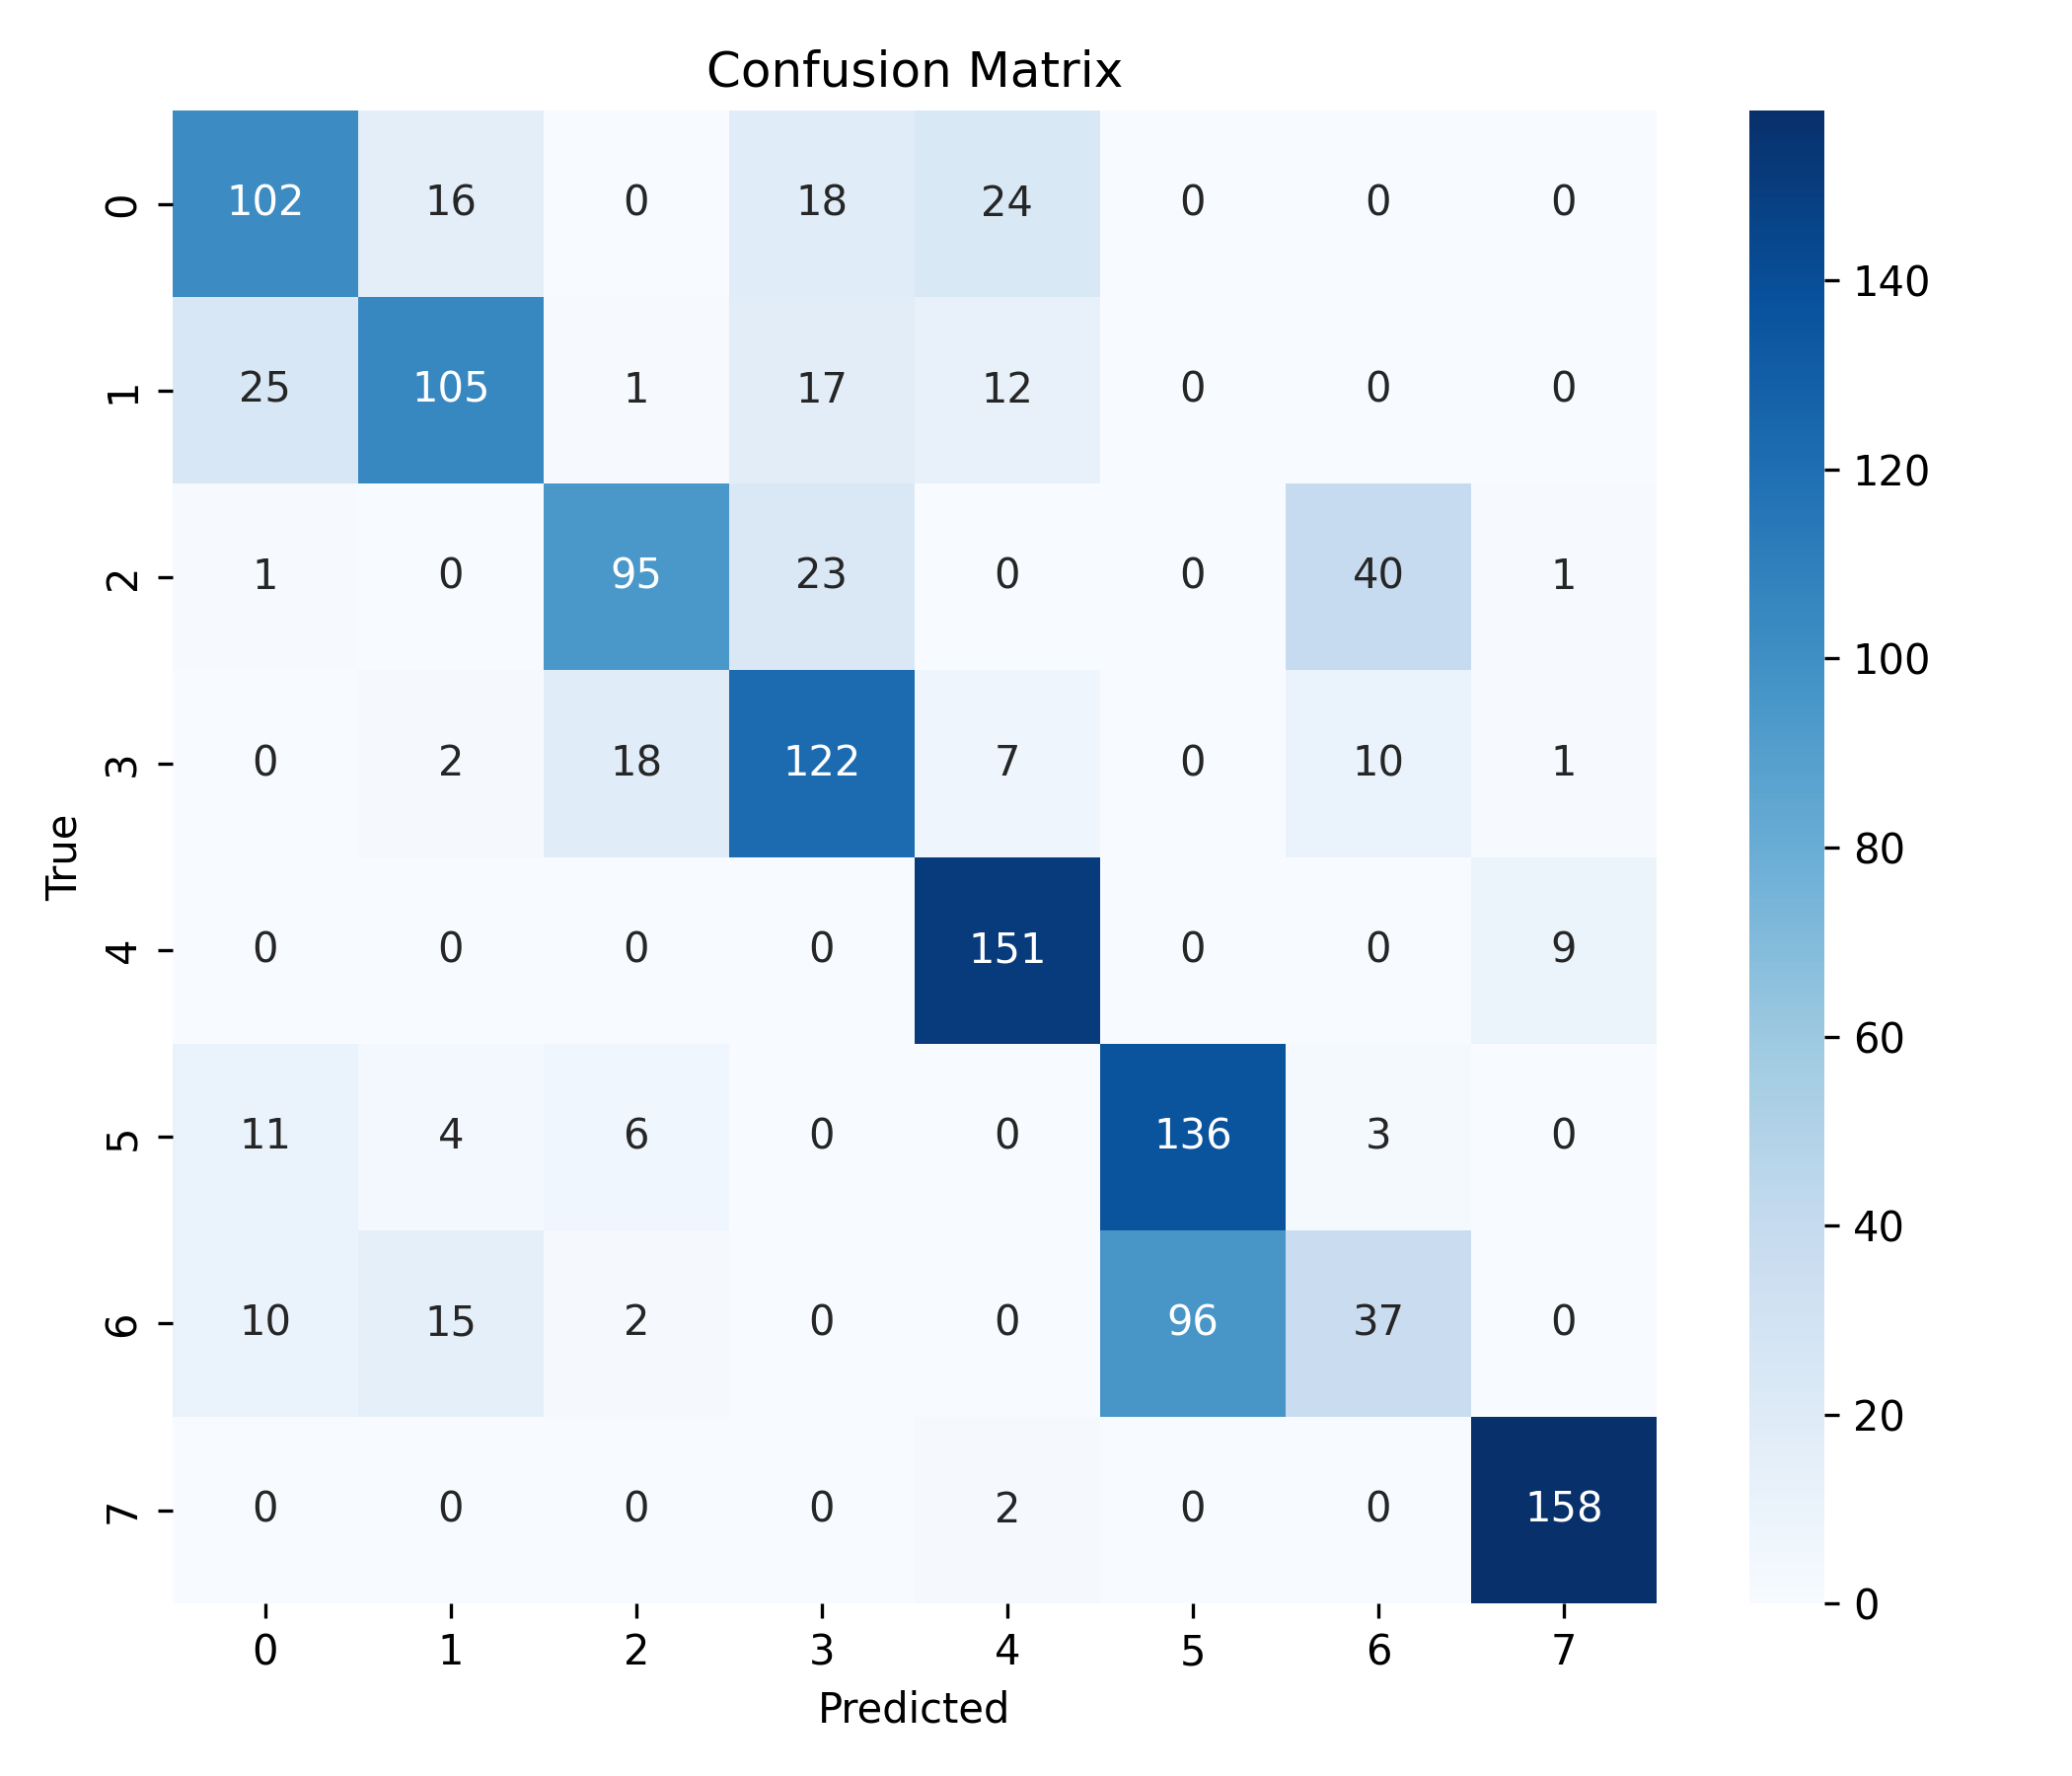

The file beside this chart, header and first rows:
, 0, 1, 2, 3, 4, 5, 6, 7
0, 102, 16, 0, 18, 24, 0, 0, 0
1, 25, 105, 1, 17, 12, 0, 0, 0
2, 1, 0, 95, 23, 0, 0, 40, 1
3, 0, 2, 18, 122, 7, 0, 10, 1
4, 0, 0, 0, 0, 151, 0, 0, 9
5, 11, 4, 6, 0, 0, 136, 3, 0
6, 10, 15, 2, 0, 0, 96, 37, 0
7, 0, 0, 0, 0, 2, 0, 0, 158
